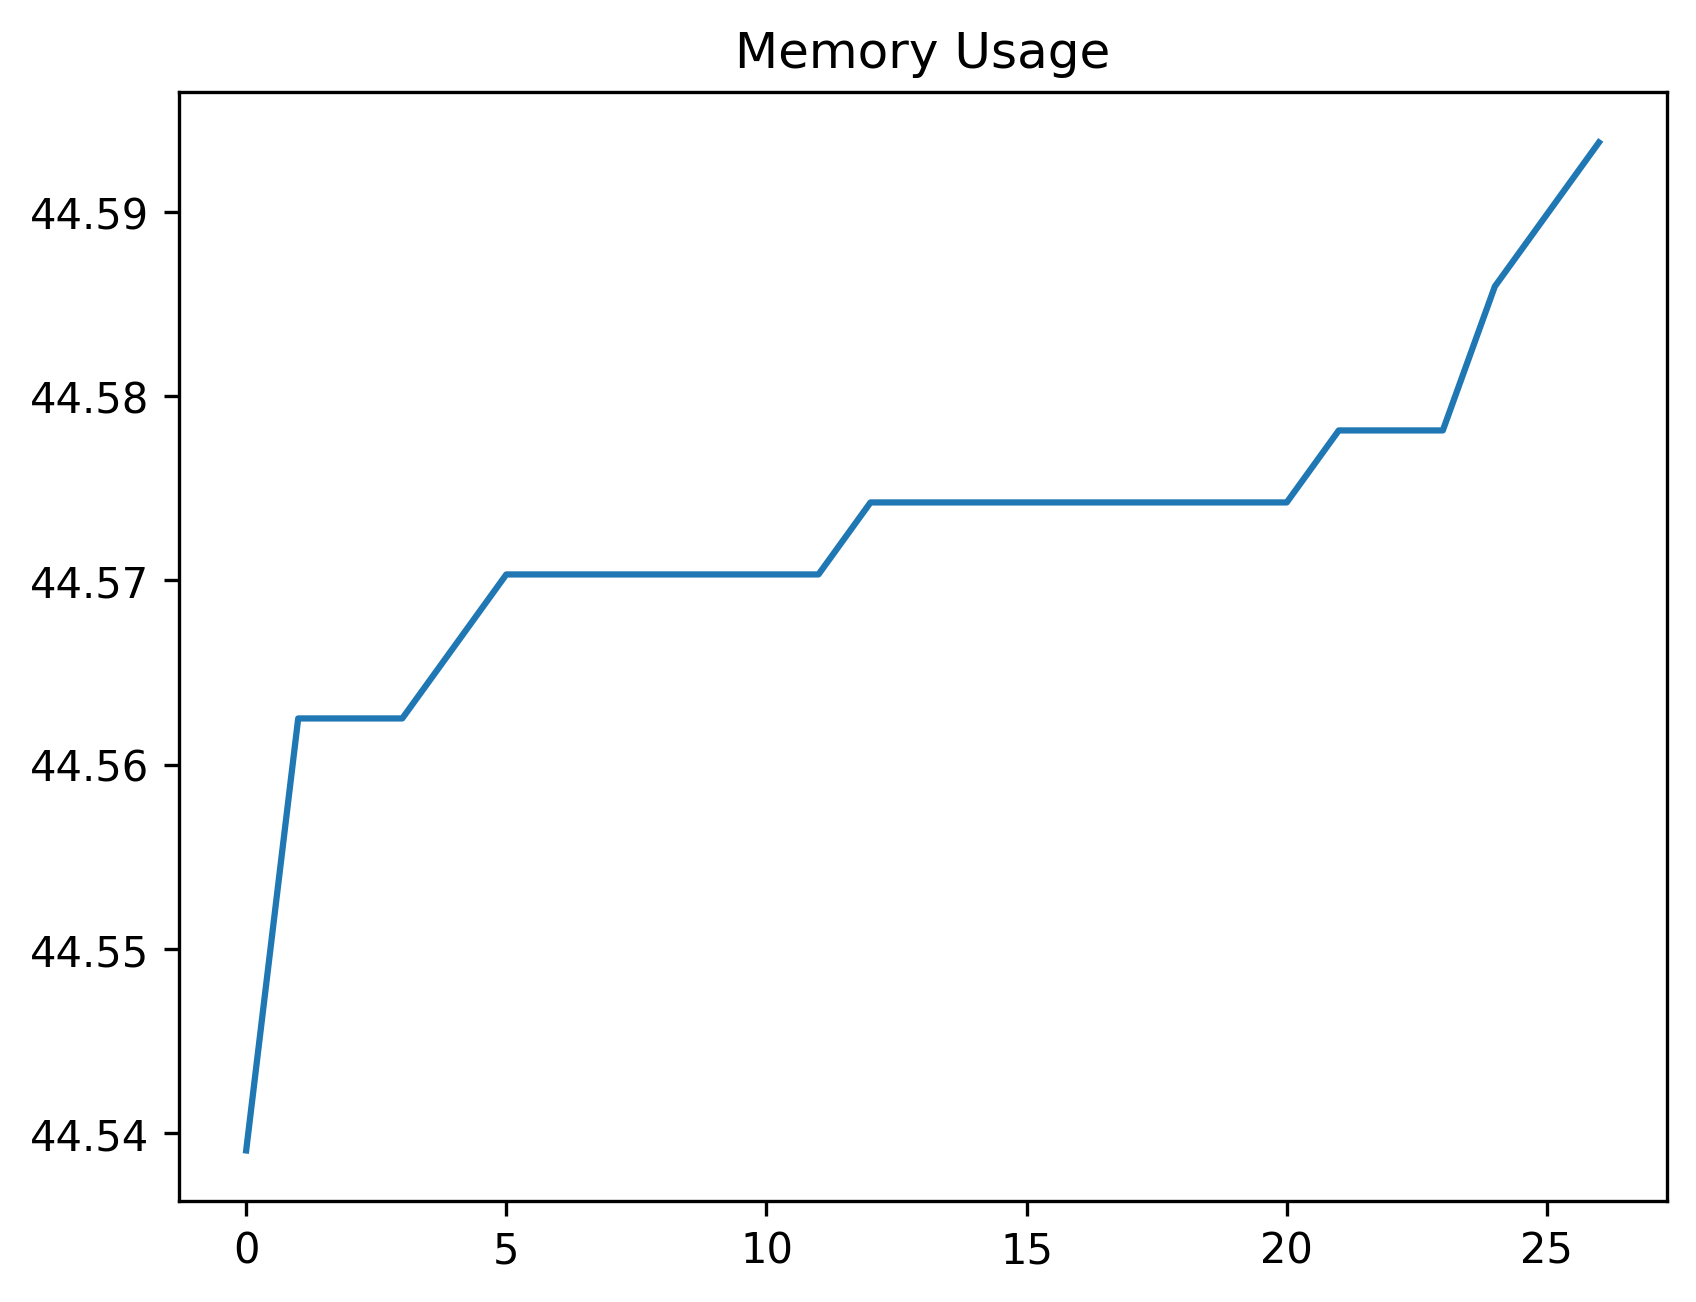

The file beside this chart, header and first rows:
date_time, name, memory
2024-02-07 14:22:27.991222, start, 44.54
2024-02-07 14:22:28.035271, wait_for_account_button, 44.56
2024-02-07 14:22:28.126451, open_accounts_panel, 44.56
2024-02-07 14:22:28.179257, wait_for_accounts_panel, 44.56
2024-02-07 14:22:28.226204, wait_for_theme_option, 44.57
2024-02-07 14:22:28.313364, open_theme_panel, 44.57
2024-02-07 14:22:28.364463, wait_for_list, 44.57
2024-02-07 14:22:28.401187, assert_theme_list_exists, 44.57
2024-02-07 14:22:28.445889, wait_for_default_list_item, 44.57
2024-02-07 14:22:28.486527, assert_default_list_item_exists, 44.57
2024-02-07 14:22:28.575068, perform_click_close_list, 44.57
2024-02-07 14:22:28.619629, wait_for_account_close_button, 44.57
2024-02-07 14:22:28.700070, close_account_window, 44.57
2024-02-07 14:22:30.690870, navigate_to_theme_designer_screen, 44.57
2024-02-07 14:22:33.705447, wait_for_profile_button, 44.57
2024-02-07 14:22:34.341780, perform_click_profile_button, 44.57
2024-02-07 14:22:34.405885, wait_for_profile_view, 44.57
2024-02-07 14:22:36.420044, wait_for_profile_menu, 44.57
2024-02-07 14:22:36.533703, perform_click_save_button, 44.57
2024-02-07 14:22:36.593480, wait_for_profile_input_field, 44.57
2024-02-07 14:22:37.166006, perform_enter_profile_name, 44.57
2024-02-07 14:22:37.208591, wait_for_accept_button, 44.58
2024-02-07 14:22:37.294758, perform_click_accept_button, 44.58
2024-02-07 14:22:42.312578, wait_for_account_buttons, 44.58
2024-02-07 14:22:42.398340, open_profile_menu_for_id, 44.59
2024-02-07 14:23:12.593171, save_button_id, 44.59
2024-02-07 14:23:12.631021, start, 44.59
